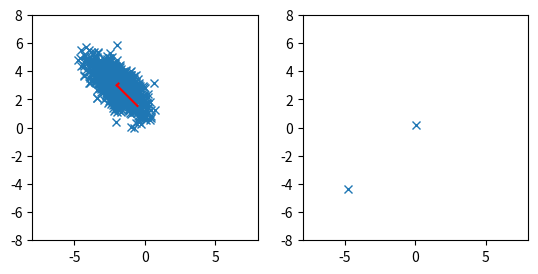

The script that saved this image:
# scatter correlated 2d point cloud

import numpy as np
import matplotlib.pyplot as plt

# generate correlated 2d point cloud
mean = [-2, 3]
cov = [[1, -0.7], [-0.7, 1]]
x, y = np.random.multivariate_normal(mean, cov, 1000).T

# get covariance matrix
cov = np.cov(x, y)
print(cov)

# get eigenvalues and eigenvectors
eig_val, eig_vec = np.linalg.eig(cov)

# bring eigenvectors to basis vectors
eig_vec = np.dot(eig_vec, np.diag(np.sqrt(eig_val)))

# transform data
data = np.dot(np.array([x, y]).T, eig_vec)

# create multiple plots
fig, ax = plt.subplots(1, 2)

# plot eigenvectors starting from mean
# plot
ax[0].plot(x, y, "x")
ax[0].plot([mean[0], mean[0] + eig_vec[0, 0] * eig_val[0]], [mean[1], mean[1] + eig_vec[1, 0] * eig_val[0]], color="red")
ax[0].plot([mean[0], mean[0] + eig_vec[0, 1] * eig_val[1]], [mean[1], mean[1] + eig_vec[1, 1] * eig_val[1]], color="red")

# plot transformed data
ax[1].plot(data[0], data[1], "x")


# put axis on equal scale
ax[0].set_aspect("equal", adjustable="box")
ax[1].set_aspect("equal", adjustable="box")

# set limits
ax[0].set_xlim(-8, 8)
ax[0].set_ylim(-8, 8)
ax[1].set_xlim(-8, 8)
ax[1].set_ylim(-8, 8)

plt.show()
